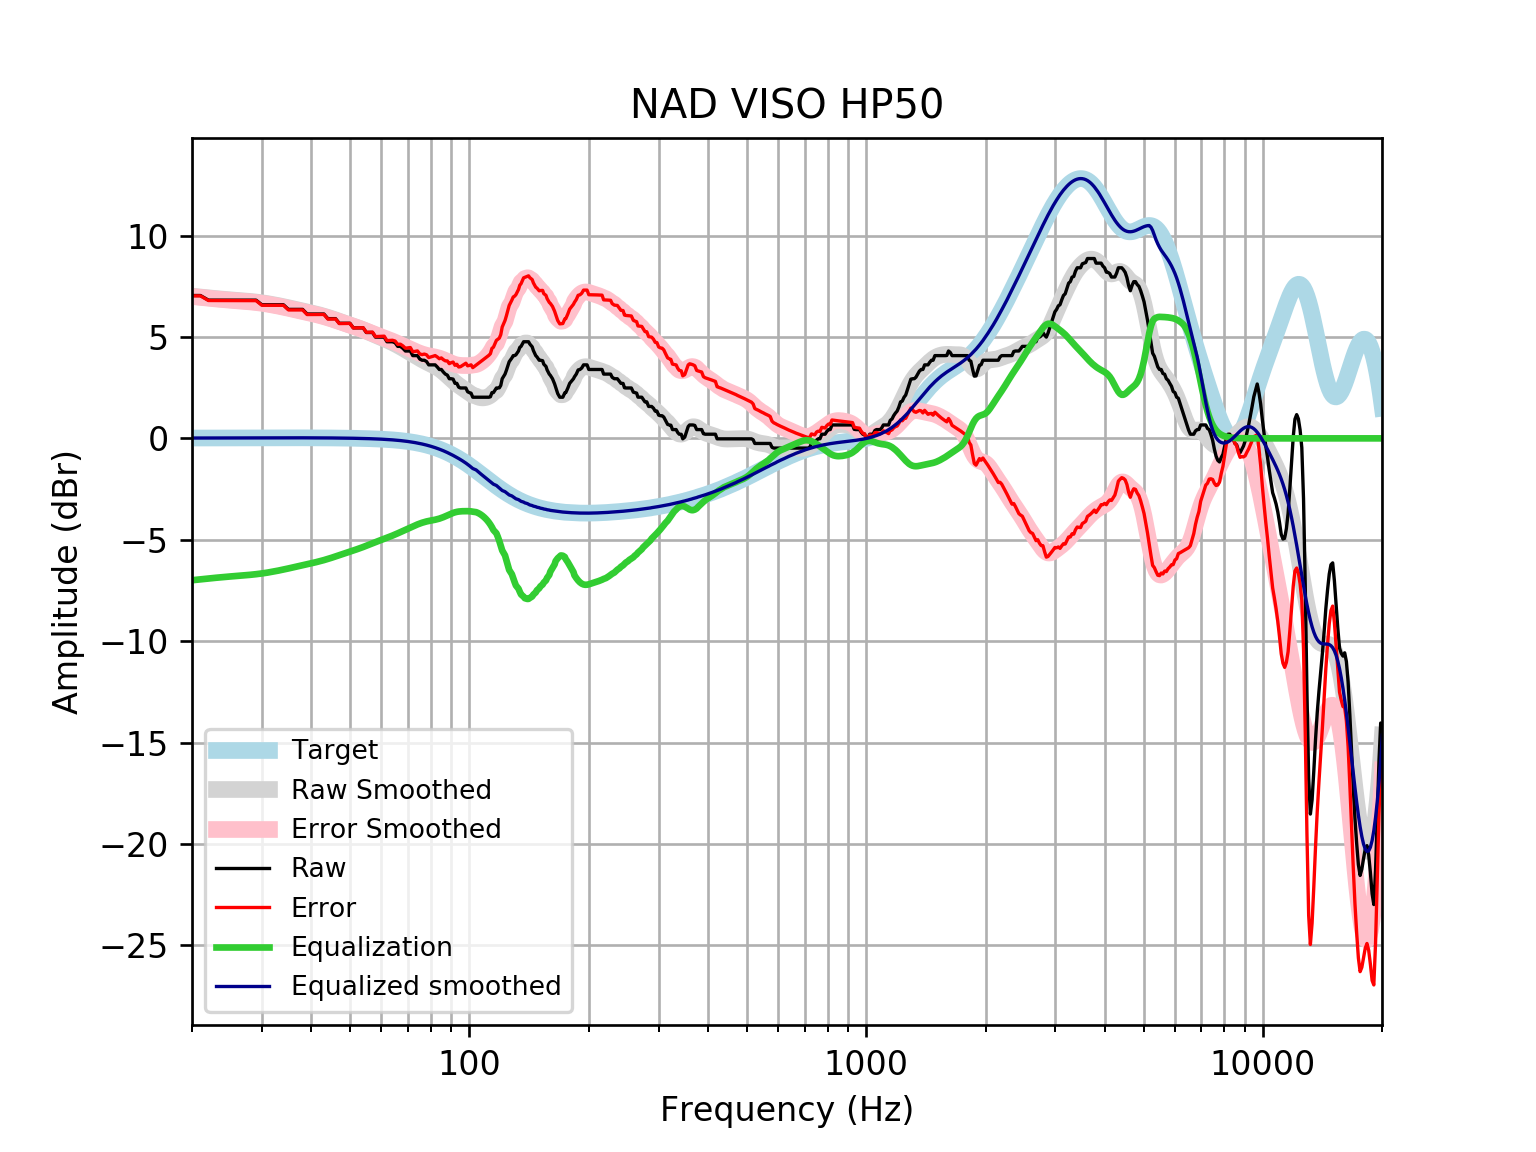

Values plotted in this chart, from the file beside it:
frequency, raw, error, smoothed, error_smoothed, equalization, equalized_raw, equalized_smoothed, target
20, 7.043, 7.026, 7.011, 6.994, -6.994, 0.04872, 0.01646, 0.01648
21, 7.043, 7.025, 6.968, 6.95, -6.95, 0.09274, 0.01765, 0.01765
22, 6.815, 6.796, 6.928, 6.909, -6.909, -0.09438, 0.01877, 0.01876
23, 6.815, 6.795, 6.892, 6.872, -6.872, -0.0568, 0.01984, 0.01983
24, 6.815, 6.794, 6.858, 6.837, -6.837, -0.02244, 0.02085, 0.02084
25, 6.815, 6.793, 6.83, 6.808, -6.808, 0.006822, 0.02181, 0.02179
26, 6.815, 6.792, 6.804, 6.781, -6.781, 0.03343, 0.02271, 0.02269
27, 6.815, 6.791, 6.779, 6.756, -6.756, 0.05936, 0.02355, 0.02353
28, 6.815, 6.791, 6.752, 6.728, -6.728, 0.087, 0.02433, 0.02431
29, 6.815, 6.79, 6.721, 6.696, -6.696, 0.1187, 0.02504, 0.02502
30, 6.587, 6.561, 6.685, 6.659, -6.659, -0.07243, 0.02567, 0.02566
31, 6.587, 6.561, 6.643, 6.617, -6.617, -0.03022, 0.02623, 0.02622
32, 6.587, 6.56, 6.597, 6.57, -6.57, 0.01679, 0.02668, 0.02668
33, 6.587, 6.56, 6.547, 6.52, -6.52, 0.06742, 0.02704, 0.02704
34, 6.587, 6.56, 6.494, 6.467, -6.467, 0.1203, 0.02728, 0.02728
35, 6.359, 6.332, 6.44, 6.413, -6.413, -0.0538, 0.0274, 0.0274
36, 6.359, 6.332, 6.387, 6.359, -6.359, -0.0002646, 0.02739, 0.02739
37, 6.359, 6.332, 6.334, 6.307, -6.307, 0.05217, 0.02723, 0.02723
38, 6.359, 6.332, 6.283, 6.256, -6.256, 0.1031, 0.02691, 0.02692
39, 6.131, 6.105, 6.233, 6.206, -6.206, -0.07516, 0.02643, 0.02644
40, 6.131, 6.105, 6.183, 6.157, -6.157, -0.02609, 0.02578, 0.02579
41, 6.131, 6.106, 6.133, 6.108, -6.108, 0.02357, 0.02495, 0.02496
42, 6.131, 6.107, 6.08, 6.056, -6.056, 0.07511, 0.02393, 0.02393
43, 6.131, 6.108, 6.024, 6.002, -6.002, 0.1295, 0.02272, 0.02272
44, 5.903, 5.882, 5.965, 5.944, -5.944, -0.04083, 0.0213, 0.0213
45, 5.903, 5.884, 5.903, 5.884, -5.884, 0.01949, 0.01968, 0.01967
46, 5.903, 5.885, 5.84, 5.822, -5.822, 0.08141, 0.01785, 0.01783
47, 5.675, 5.66, 5.776, 5.76, -5.76, -0.08448, 0.01579, 0.01577
48, 5.675, 5.662, 5.712, 5.699, -5.699, -0.02365, 0.0135, 0.01347
49, 5.675, 5.664, 5.651, 5.64, -5.64, 0.03523, 0.01097, 0.01094
50, 5.675, 5.667, 5.591, 5.583, -5.583, 0.09221, 0.008186, 0.008144
51, 5.447, 5.442, 5.532, 5.527, -5.527, -0.07988, 0.005126, 0.00508
52, 5.447, 5.446, 5.473, 5.471, -5.471, -0.02406, 0.001774, 0.001724
53, 5.447, 5.449, 5.413, 5.415, -5.415, 0.03281, -0.001894, -0.001946
54, 5.447, 5.453, 5.35, 5.356, -5.356, 0.09132, -0.005905, -0.005958
55, 5.219, 5.23, 5.286, 5.296, -5.296, -0.07656, -0.01029, -0.01034
56, 5.219, 5.235, 5.22, 5.235, -5.235, -0.01574, -0.01508, -0.01514
57, 5.219, 5.24, 5.154, 5.175, -5.175, 0.04471, -0.02033, -0.02038
58, 4.992, 5.018, 5.09, 5.116, -5.116, -0.1242, -0.02607, -0.02611
59, 4.992, 5.024, 5.027, 5.059, -5.059, -0.06747, -0.03234, -0.03238
60, 4.992, 5.031, 4.965, 5.005, -5.005, -0.013, -0.03921, -0.03925
61, 4.992, 5.038, 4.905, 4.952, -4.952, 0.03972, -0.04672, -0.04675
62, 4.764, 4.819, 4.845, 4.9, -4.9, -0.1362, -0.05494, -0.05496
63, 4.764, 4.828, 4.784, 4.847, -4.847, -0.08381, -0.06392, -0.06393
64, 4.764, 4.837, 4.72, 4.794, -4.794, -0.03009, -0.07372, -0.07373
65, 4.714, 4.799, 4.654, 4.738, -4.738, -0.02401, -0.0844, -0.08441
66, 4.536, 4.632, 4.585, 4.681, -4.681, -0.1454, -0.09604, -0.09603
67, 4.536, 4.644, 4.514, 4.623, -4.623, -0.08722, -0.1087, -0.1087
68, 4.438, 4.56, 4.442, 4.565, -4.565, -0.1265, -0.1224, -0.1224
69, 4.308, 4.445, 4.369, 4.507, -4.507, -0.1988, -0.1372, -0.1372
70, 4.308, 4.461, 4.297, 4.45, -4.45, -0.1422, -0.1533, -0.1533
71, 4.308, 4.478, 4.224, 4.395, -4.395, -0.08717, -0.1706, -0.1706
72, 4.08, 4.269, 4.153, 4.342, -4.342, -0.262, -0.1892, -0.1892
73, 4.08, 4.289, 4.082, 4.291, -4.291, -0.2113, -0.2092, -0.2092
74, 4.08, 4.31, 4.013, 4.243, -4.243, -0.1634, -0.2306, -0.2305
75, 3.91, 4.163, 3.946, 4.199, -4.199, -0.2894, -0.2535, -0.2534
76, 3.852, 4.13, 3.882, 4.159, -4.159, -0.3075, -0.2778, -0.2778
77, 3.852, 4.156, 3.821, 4.125, -4.125, -0.2731, -0.3037, -0.3037
78, 3.789, 4.12, 3.765, 4.096, -4.096, -0.3073, -0.3312, -0.3312
79, 3.624, 3.984, 3.712, 4.072, -4.072, -0.4479, -0.3604, -0.3603
... 553 more rows
